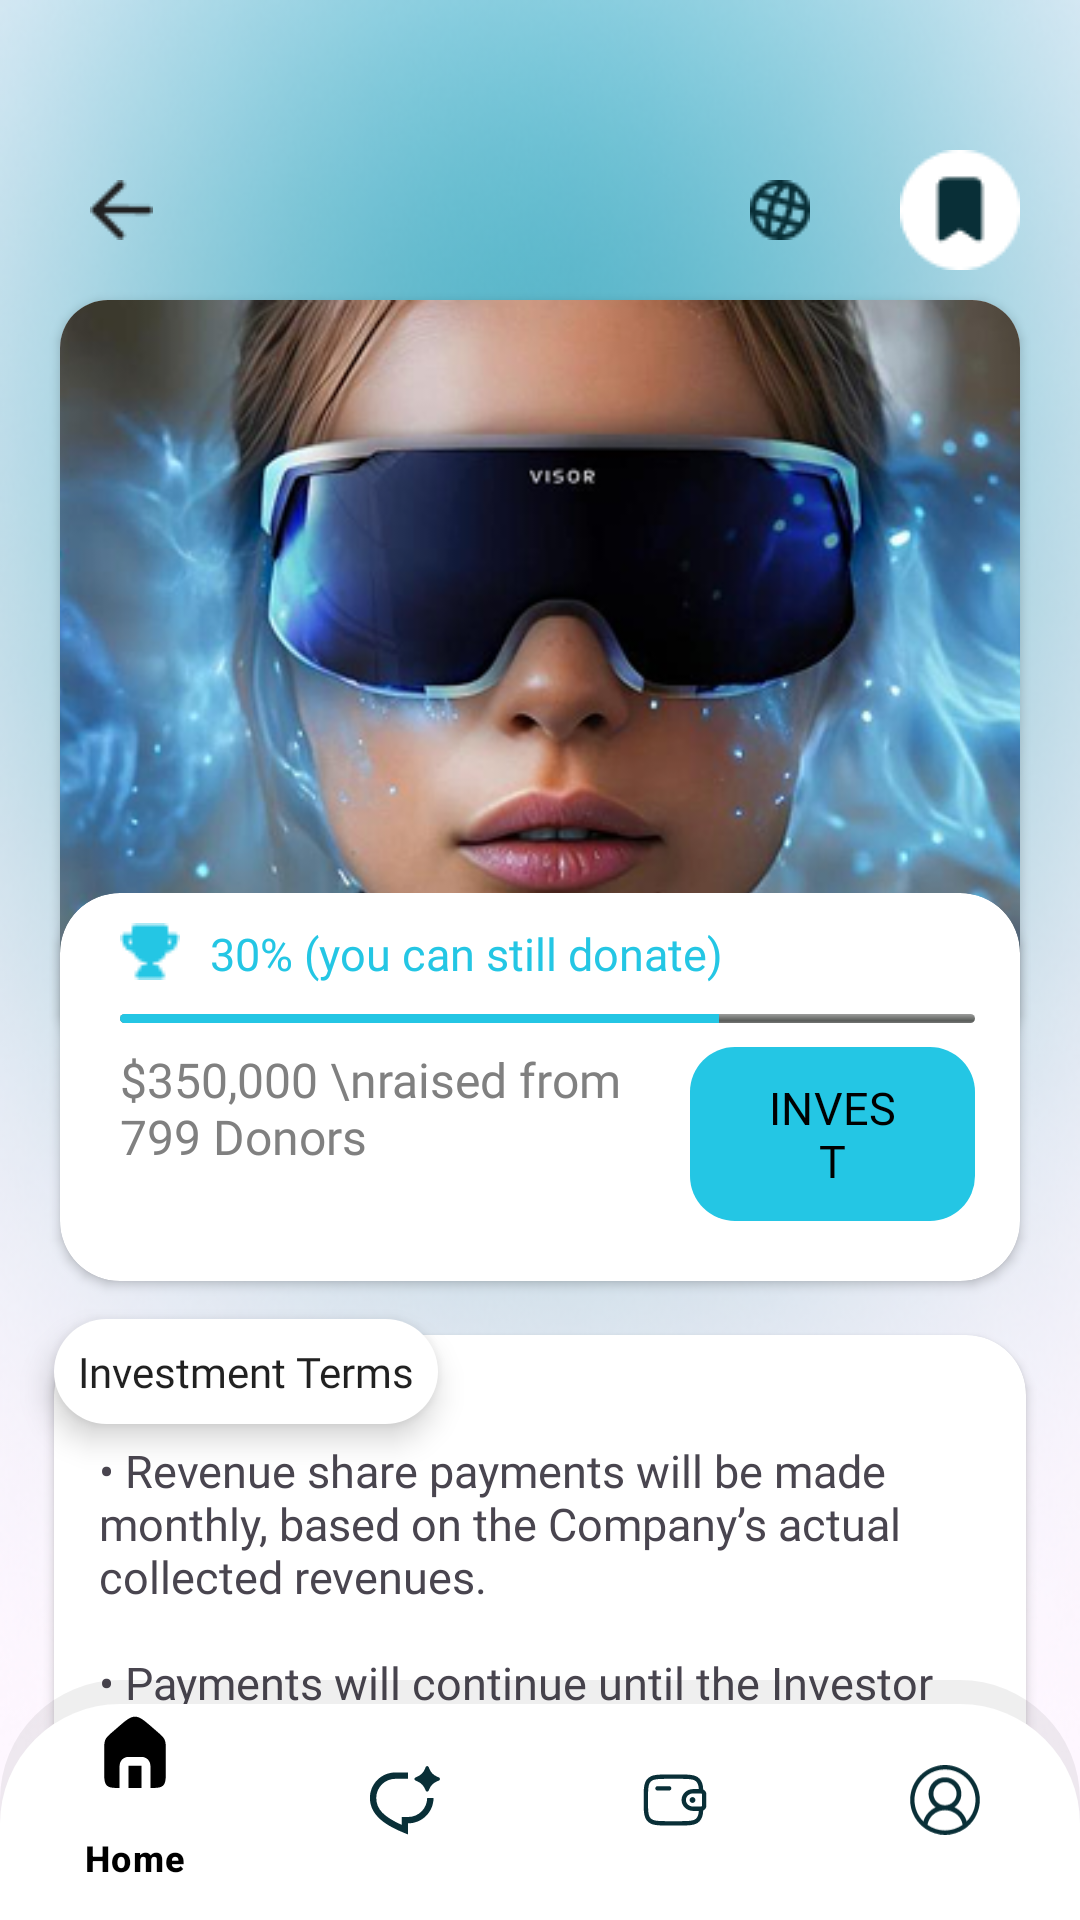

This screen was rendered from an Android layout file. Write that file and the resources it references.
<!-- AndroidManifest.xml: activity theme Base.Theme.Fundra -->
<!-- res/layout/activity_first_company.xml -->
<?xml version="1.0" encoding="utf-8"?>
<androidx.constraintlayout.widget.ConstraintLayout xmlns:android="http://schemas.android.com/apk/res/android"
    xmlns:app="http://schemas.android.com/apk/res-auto"
    xmlns:tools="http://schemas.android.com/tools"
    android:id="@+id/main"
    android:layout_width="match_parent"
    android:layout_height="match_parent"
    tools:context=".FirstCompanyActivity"
    android:background="@drawable/main_bg">

    <ImageButton
        android:id="@+id/backButton"
        android:layout_width="wrap_content"
        android:layout_height="wrap_content"
        android:contentDescription="@string/back1"
        android:src="@drawable/back"
        android:background="@drawable/back_btn"
        android:padding="10dp"
        android:layout_marginBottom="30dp"
        android:layout_marginTop="50dp"
        android:layout_marginStart="20dp"
        app:layout_constraintTop_toTopOf="parent"
        app:layout_constraintStart_toStartOf="parent"/>
    <ImageButton
        android:id="@+id/national"
        android:layout_width="wrap_content"
        android:layout_height="wrap_content"
        android:contentDescription="@string/national"
        android:src="@drawable/national"
        android:layout_marginTop="50dp"
        android:layout_marginEnd="20dp"
        android:padding="10dp"
        android:background="@drawable/circle"
        android:backgroundTint="@null"
        app:layout_constraintTop_toTopOf="parent"
        app:layout_constraintEnd_toStartOf="@id/save"/>
    <ImageButton
        android:id="@+id/save"
        android:layout_width="wrap_content"
        android:layout_height="wrap_content"
        android:contentDescription="@string/save"
        android:src="@drawable/save"
        android:layout_marginTop="50dp"
        android:layout_marginEnd="20dp"
        android:background="@drawable/circle"
        app:layout_constraintEnd_toEndOf="parent"
        app:layout_constraintTop_toTopOf="parent" />
    <androidx.cardview.widget.CardView
        android:id="@+id/image_card"
        android:layout_width="match_parent"
        android:layout_height="wrap_content"
        android:layout_marginTop="30dp"
        android:layout_marginBottom="20dp"
        android:layout_marginHorizontal="20dp"
        android:elevation="8dp"
        app:cardCornerRadius="16dp"
        app:layout_constraintDimensionRatio="H,16:9"
        app:layout_constraintHeight_max="250dp"
        app:layout_constraintTop_toBottomOf="@id/backButton"
        app:layout_constraintStart_toStartOf="parent"
        app:layout_constraintEnd_toEndOf="parent"
        app:layout_constraintBottom_toTopOf="@id/title">

        <ImageView
            android:id="@+id/image"
            android:layout_width="match_parent"
            android:layout_height="match_parent"
            android:contentDescription="@string/company"
            android:scaleType="centerCrop"
            android:src="@drawable/companyonex" />
    </androidx.cardview.widget.CardView>
    <TextView
        android:id="@+id/title"
        android:layout_width="wrap_content"
        android:layout_height="wrap_content"
        android:text="@string/immersed"
        android:layout_marginTop="20dp"
        app:layout_constraintTop_toBottomOf="@id/image_card"
        app:layout_constraintStart_toStartOf="parent"
        android:fontFamily="@font/open_sans_bold"
        android:textSize="20sp"
        android:layout_marginStart="20dp"/>
    <androidx.cardview.widget.CardView
        android:id="@+id/invest_card"
        android:layout_width="match_parent"
        android:layout_height="wrap_content"
        android:background="@drawable/circle"
        app:cardCornerRadius="20dp"
        android:layout_marginTop="15dp"
        app:layout_constraintBottom_toTopOf="@id/details_card"
        android:layout_marginHorizontal="20dp"
        app:layout_constraintStart_toStartOf="parent"
        app:layout_constraintEnd_toEndOf="parent"
        app:layout_constraintTop_toBottomOf="@id/title">
        <LinearLayout
            android:layout_width="match_parent"
            android:layout_height="wrap_content"
            android:layout_marginStart="20dp"
            android:layout_marginTop="10dp"
            android:orientation="vertical">
            <LinearLayout
                android:layout_width="wrap_content"
                android:layout_height="wrap_content"
                android:orientation="horizontal">
            <ImageView
                android:layout_width="wrap_content"
                android:layout_height="wrap_content"
                android:contentDescription="@string/cup"
                android:src="@drawable/cup" />
                <TextView
                    android:id="@+id/percentageTextView"
                    android:layout_width="wrap_content"
                    android:layout_height="wrap_content"
                    android:textSize="15sp"
                    android:layout_marginStart="10dp"
                    android:layout_marginBottom="10dp"
                    android:fontFamily="@font/open_sans_semibold"
                    android:text="30% (you can still donate)"
                    android:textColor="@color/navy_blue" />
            </LinearLayout>
            <LinearLayout
                android:layout_width="wrap_content"
                android:layout_height="wrap_content"
                android:orientation="horizontal">
            </LinearLayout>

            <ProgressBar
                android:id="@+id/progressBar"
                style="@android:style/Widget.ProgressBar.Horizontal"
                android:layout_width="match_parent"
                android:layout_height="3dp"
                android:progress="70"
                android:layout_marginEnd="15dp"
                android:progressTint="@color/navy_blue"
                android:backgroundTint="@color/navy_blue"
                android:layout_marginBottom="8dp" />

            <LinearLayout
                android:layout_width="match_parent"
                android:layout_height="wrap_content"
                android:layout_marginBottom="20dp"
                android:orientation="horizontal"
                android:gravity="center_vertical">
                <TextView
                    android:id="@+id/amountTextView"
                    android:layout_width="0dp"
                    android:layout_height="wrap_content"
                    android:layout_weight="1"
                    android:text="$350,000 \nraised from 799 Donors"
                    android:textSize="16sp"
                    android:fontFamily="@font/open_sans_bold"
                    android:textColor="@color/gray"
                    android:layout_gravity="start" />
                <com.google.android.material.button.MaterialButton
                    android:id="@+id/investBtn"
                    android:layout_width="0dp"
                    android:layout_weight="0.5"
                    android:layout_height="wrap_content"
                    android:textColor="@color/black"
                    android:layout_marginEnd="15dp"
                    android:text="@string/Invest"
                    android:textSize="15sp"
                    android:fontFamily="@font/open_sans_bold"
                    android:background="@drawable/sign_btn"
                    app:backgroundTint="@null" />

            </LinearLayout>

        </LinearLayout>
    </androidx.cardview.widget.CardView>
    <com.google.android.material.bottomnavigation.BottomNavigationView
        android:id="@+id/menu_nav"
        android:layout_width="match_parent"
        android:layout_height="wrap_content"
        app:menu="@menu/bottom_nav_menu"
        android:elevation="100dp"
        android:background="@drawable/menu_shape"
        app:itemIconTint="@color/bottom_nav_item_color"
        android:backgroundTint="@color/primary"
        app:layout_constraintBottom_toBottomOf="parent"
        app:layout_constraintStart_toStartOf="parent"
        app:layout_constraintEnd_toEndOf="parent"
        />
    <androidx.cardview.widget.CardView
        android:id="@+id/details_card"
        android:layout_width="0dp"
        android:layout_height="wrap_content"
        app:cardCornerRadius="20dp"
        android:layout_margin="18dp"
        app:layout_constraintTop_toBottomOf="@id/invest_card"
        app:layout_constraintBottom_toTopOf="@id/menu_nav"
        app:layout_constraintStart_toStartOf="parent"
        app:layout_constraintEnd_toEndOf="parent"
        android:background="@drawable/conmpany_card_design">
            <TextView
                android:layout_width="wrap_content"
                android:layout_height="wrap_content"
                android:layout_marginTop="20dp"
                android:fontFamily="@font/open_sans_bold"
                android:text="@string/revenue_share_payments_will_be_made_monthly_based_on_the_company_s_actual_collected_revenues_n_n_payments_will_continue_until_the_investor_receives_150_of_the_original_investment_n_n_there_is_no_fixed_timeline_as_payments_depend_on_the_company_s_performance"
                android:textSize="15sp"
                android:padding="15dp"/>
    </androidx.cardview.widget.CardView>
    <TextView
        android:id="@+id/badge"
        android:layout_width="wrap_content"
        android:layout_height="wrap_content"
        android:text="@string/investment_terms"
        android:textColor="@color/material_on_background_emphasis_high_type"
        android:background="@drawable/text_sign"
        android:padding="8dp"
        android:fontFamily="@font/open_sans_bold"
        android:elevation="6dp"
        app:layout_constraintBottom_toTopOf="@id/details_card"
        app:layout_constraintStart_toStartOf="@id/details_card"
        android:layout_marginBottom="-30dp"/>
</androidx.constraintlayout.widget.ConstraintLayout>
<!-- resources referenced by this layout -->
<resources>
  <color name="black">#FF000000</color>
  <color name="gray">#808080</color>
  <color name="navy_blue">#24C6E4</color>
  <color name="primary">#FFFFFF</color>
  <!-- drawable back: png bitmap (drawable, 362 bytes) -->
  <!-- drawable circle (drawable) -->
  <?xml version="1.0" encoding="utf-8"?>
  <selector xmlns:android="http://schemas.android.com/apk/res/android">
      <item>
          <shape android:shape="oval">
              <solid android:color="@android:color/transparent"/>
          </shape>
      </item>
  </selector>
  <!-- drawable conmpany_card_design (drawable) -->
  <vector xmlns:android="http://schemas.android.com/apk/res/android"
      android:width="300dp"
      android:height="200dp"
      android:viewportWidth="300"
      android:viewportHeight="200">
  
      
      <path
          android:fillColor="@color/white"
          android:pathData="
              M40,0
              L300,0
              L300,200
              L0,200
              L0,40
              Q0,0 40,0
              Z" />
  </vector>
  <!-- drawable cup: png bitmap (drawable, 488 bytes) -->
  <!-- drawable menu_shape (drawable) -->
  <?xml version="1.0" encoding="utf-8"?>
  <layer-list xmlns:android="http://schemas.android.com/apk/res/android">
  
      
      <item>
          <shape android:shape="rectangle">
              <corners android:topLeftRadius="40dp"
                  android:topRightRadius="40dp"/>
              <solid android:color="#100F0E0E"/>
              <size android:height=".1dp"/>
          </shape>
      </item>
  
      <item android:top="8dp">
          <shape android:shape="rectangle">
              <corners android:topRightRadius="40dp"
                  android:topLeftRadius="40dp"/>
              <solid android:color="@color/primary"/>  
          </shape>
      </item>
  
  </layer-list>
  <!-- drawable national: png bitmap (drawable, 910 bytes) -->
  <!-- drawable save: png bitmap (drawable, 691 bytes) -->
  <!-- drawable sign_btn (drawable) -->
  <?xml version="1.0" encoding="utf-8"?>
  <selector xmlns:android="http://schemas.android.com/apk/res/android">
      <item>
          <shape
              android:shape="rectangle">
              <corners android:radius="15dp"/>
              <solid android:color="@color/navy_blue"/>
          </shape>
      </item>
  
  </selector>
  <!-- drawable text_sign (drawable) -->
  <?xml version="1.0" encoding="utf-8"?>
  <shape xmlns:android="http://schemas.android.com/apk/res/android"
      android:shape="rectangle">
  
      <solid android:color="@color/white" />
  
      <corners android:radius="50dp" />
  </shape>
  <string name="Invest">INVEST</string>
  <string name="back1">back</string>
  <string name="company">company</string>
  <string name="cup">cup</string>
  <string name="immersed">IMMERSED</string>
  <string name="investment_terms">Investment Terms</string>
  <string name="national">national</string>
  <string name="revenue_share_payments_will_be_made_monthly_based_on_the_company_s_actual_collected_revenues_n_n_payments_will_continue_until_the_investor_receives_150_of_the_original_investment_n_n_there_is_no_fixed_timeline_as_payments_depend_on_the_company_s_performance">• Revenue share payments will be made monthly, based on the Company’s actual collected revenues.\n\n• Payments will continue until the Investor receives 150% of the original investment.\n\n• There is no fixed timeline, as payments depend on the Company’s performance.</string>
  <string name="save">save</string>
  <style name="Base.Theme.Fundra" parent="Theme.Material3.DayNight.NoActionBar">
          
          <item name="colorPrimary">@color/navy_blue</item>
          <item name="android:font">@font/open_sans_semibold</item>
          <item name="colorOnPrimary">@color/white</item>
          <item name="colorSecondary">@color/navy_blue</item>
          <item name="colorSurface">@color/white</item>
          <item name="colorOnSurface">@color/black</item>
          <item name="backgroundColor">@color/white</item>
          <item name="colorOnBackground">@color/black</item>
      </style>
  <color name="white">#FFFFFFFF</color>
</resources>
